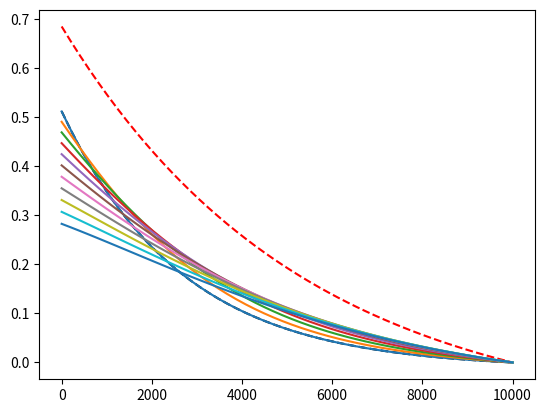
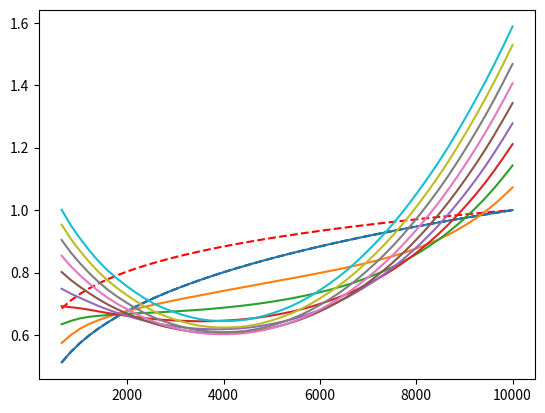

These charts were generated, in order, by the following Python code:
#!/usr/bin/env python3
# -*- coding: utf-8 -*-
"""
Created on Fri May 12 19:35:44 2023

[redacted]
"""
import numpy as np
import matplotlib.pyplot as plt
from scipy import integrate

from scipy.special import jv
from scipy.special import yv
from scipy.optimize import root

Q = 150  # m/s^3
A = 2000 # m^2
k = 400
kappa = k
R = 10000
L = 10000

D = 1

pi = np.pi

a = A/(pi*D)

def ssx(x):
    pwr = Q/(kappa*pi*D)
    d1 = 1/(R**pwr -a**pwr*np.exp(-Q*L/(k*A)))
    c1 = d1*a**pwr
    c2 = -np.exp(-Q*L/(k*A))*c1
    return c1 * np.exp(-Q*x/(k*A)) + c2

def ssr(r):
    pwr = Q/(kappa*pi*D)
    d1 = 1/(R**pwr -a**pwr*np.exp(-Q*L/(k*A)))
    d2 = 1-d1*R**pwr
    return d1*r**pwr + d2

def ssx0(x):
    pwr = 2*Q/(kappa*pi*D)
    d1 = 1/(R**pwr -a**pwr*np.exp(-2*Q*L/(k*A)))
    c1 = d1*a**pwr
    c2 = -np.exp(-2*Q*L/(k*A))*c1
    return c1 * np.exp(-2*Q*x/(k*A)) + c2

def ssr0(r):
    pwr = 2*Q/(kappa*pi*D)
    d1 = 1/(R**pwr -a**pwr*np.exp(-2*Q*L/(k*A)))
    d2 = 1-d1*R**pwr
    return d1*r**pwr + d2


order = Q/(2*kappa*pi)

def phi_r(r,par):
    return (r)**(order)*jv(order, np.sqrt(par[0]/kappa)*(r)) + par[1]*(r)**(order)*yv(order, np.sqrt(par[0]/kappa)*(r))

def phi_r_prime0(r,par):
    c = order
    w = np.sqrt(par[0]/kappa)
    d = par[1]
    
    T1 = d*w*r*yv(c-1, w*r)
    T2 = 2*c*d*yv(c, w*r)
    T3 = -d*w*r*yv(c+1,w*r)
    T4 = w*r*jv(c-1,w*r)
    T5 = 2*c*jv(c,w*r)
    T6 = -w*r*jv(c+1,w*r)
    return 0.5*r**(c-1)*(T1+T2+T3+T4+T5+T6)

def phi_r_dprime0(r,par):
    c = order
    w = np.sqrt(par[0]/kappa)
    d = par[1]
    
    T11 = (c**2+c-w**2*r**2)*yv(c, w*r)/(w**2*r**2)
    T12 = yv(c-1,w*r)/(w*r)
    T1 = d*w**2*r**c*(T11 - T12)
    
    T21 = (c**2+c-w**2*r**2)*jv(c, w*r)/(w**2*r**2)
    T22 = jv(c-1,w*r)/(w*r)
    T2 = w**2*r**c*(T21-T22)
    
    T3 = (c-1)*c*d*r**(c-2)*yv(c,w*r) + c*d*w*r**(c-1)*(yv(c-1,w*r) - yv(c+1,w*r))
    T4 = (c-1)*c*r**(c-2)*jv(c,w*r) + c*w*r**(c-1)*(jv(c-1,w*r) - jv(c+1,w*r))
    return (T1+T2+T3+T4)

good_roots_r = np.array([[3.94030436e-05,7.61848195e-01], #n=0
                          [1.71476791e-04,1.36154281e+00], #n=1
                          [3.94842613e-04,2.49685017e+00], #n=2
                          [7.08883157e-04,6.97900847e+00], #n=3
                          [1.11333787e-03,-1.12220582e+01], #n=4
                          [1.60807412e-03,-3.06309775e+00], #n=5
                          [2.19302e-03,-1.67100131e+00], #n=6
                          [2.86812e-03,-1.05017646e+00], #n=7
                          [3.63335e-03,-0.66912985e+00], #n=8
                          [4.4887e-03,-0.38862351e+00], #n=9
                          [5.43415e-03,-0.15366476e+00], #n=10
                          [6.46968e-03,0.065137e+00], #n=11
                          [7.5953e-03,0.2897497e+00], #n=12
                          [8.81099e-03,0.54445193e+00], #n=13
                          [1.011676e-02,0.86784664e+00], #n=14
                          [1.15126e-02,1.34271697e+00], #n=15
                          [1.29985e-02,2.21252377e+00], #n=16
                          [1.457447e-02,4.71344792e+00], #n=17
                          [1.62405098e-02,-2.61426615e+02], #n=18
                          [1.799661e-02,-4.44488786e+00]]) #n=20

N_r = 19
N_x = 19

#We now count from n=0 for simplicity and to add confusion :)

def phi_r_n(r,n):
    if n == 0:
        return ssr(r)
    return phi_r(r, good_roots_r[n-1])

def labda_r_n(n):
    if n == 0:
        return 0
    return good_roots_r[n-1][0]

def phi_r_prime(r,n):
    if n==0:
        return None
    return phi_r_prime0(r, good_roots_r[n-1])

def phi_r_dprime(r,n):
    if n==0:
        return None
    return phi_r_dprime0(r, good_roots_r[n-1])


def phi_x_n(x,n):
    if n==0:
        return ssx(x)
    return np.exp(-Q/(2*k*A)*x)*np.sin(n*pi*x/L)

def labda_x_n(n):
    if n == 0:
        return 0
    return (Q/A)**2/(4*k) + k*(n*pi/L)**2

def phi_x_prime(x,n):
    if n==0:
        return None
    return n*pi/L

def phi_x_dprime(x,n):
    if n==0: return 0
    return -2*n*pi/L*(-Q)/(2*k*A)

def inner_x(n,m):
    return integrate.quad(lambda x: phi_x_n(x,m)*phi_x_n(x,n), 0, L)[0]

def inner_r(n,m):
    return integrate.quad(lambda r: phi_r_n(r,m)*phi_r_n(r,n), a, R)[0]

G_x = np.array([[inner_x(n,m) for n in range(N_x)] for m in range(N_x)])
G_r = np.array([[inner_r(n,m) for n in range(N_r)] for m in range(N_r)])

labda_x = np.array([labda_x_n(n) for n in range(N_x)])
labda_r = np.array([labda_r_n(n) for n in range(N_r)])

inv_x = np.linalg.inv(G_x)
inv_r = np.linalg.inv(G_r)

f0 = ssx0(0)
ff = ssx(0)

tc = 1.4533828021114656e-05
def f(t):
    return ff + (f0 -ff)*np.exp(-tc*t)

def g(t):
    return -tc*(f0 -ff)*np.exp(-tc*t)

I0 = [sum([inv_x[n,j]*integrate.quad(lambda x: (ssx0(x)-f0*(1-x/L))*phi_x_n(x,j), 0, L)[0] for j in range(N_x)]) for n in range(N_x)]
I1 = [sum([inv_x[n,j]*integrate.quad(lambda x: (1-x/L)*phi_x_n(x,j), 0, L)[0] for j in range(N_x)]) for n in range(N_x)]
I2 = [sum([inv_x[n,j]*integrate.quad(lambda x: (-Q/(A*L))*phi_x_n(x,j), 0, L)[0] for j in range(N_x)]) for n in range(N_x)]

P0 = [sum([inv_r[n,j]*integrate.quad(lambda r: (ssr0(r)-(f0-1)*r/(a-R)-(R*f0-a)/(R-a))*phi_r_n(r,j), a, R)[0] for j in range(N_r)]) for n in range(N_r)]
P1 = [sum([inv_r[n,j]*integrate.quad(lambda r: (R-r)/(R-a)*phi_r_n(r,j), a, R)[0] for j in range(N_r)]) for n in range(N_r)]
P2 = [sum([inv_r[n,j]*integrate.quad(lambda r: -1/(a-R)*(kappa-Q/(pi*D))/r*phi_r_n(r,j), a, R)[0] for j in range(N_r)]) for n in range(N_r)]

tempix1 = np.array([I0[n] + f0*I1[n] for n in range(N_x)])
tempix2 = np.array([-I1[n] for n in range(N_x)])
tempix3 = np.array([labda_x[n]*I1[n]+I2[n] for n in range(N_x)])

tempir0 = np.array([P2[n]/labda_r[n] for n in range(N_r)])
tempir1 = np.array([P0[n]+f0*P1[n]-P2[n]/labda_r[n] for n in range(N_r)])
tempir2 = np.array([-P1[n] for n in range(N_r)])
tempir3 = np.array([labda_r[n]*P1[n] + P2[n] for n in range(N_r)])


a1 = -A*L/Q
a2 = a*(a-R)/(kappa-Q/(pi*D))

b0 = np.sum([inv_x[0,j] * integrate.quad(lambda x: (ssx0(x))*phi_x_n(x,j), 0, L)[0] for j in range(N_x)])
b1 = np.sum([inv_x[0,j] * integrate.quad(lambda x: -Q/A*(x-L)*phi_x_n(x,j), 0, L)[0] for j in range(N_x)])
b3 = np.sum([inv_x[0,j] * integrate.quad(lambda x: phi_x_n(x,j), 0, L)[0] for j in range(N_x)])

c0 = np.sum([inv_r[0,j] * integrate.quad(lambda r: (ssr0(r))*phi_r_n(r,j), a, R)[0] for j in range(N_r)])
c1 = np.sum([inv_r[0,j] * integrate.quad(lambda r: a/(kappa-Q/(pi*D))*(R-r)*phi_r_n(r,j), a, R)[0] for j in range(N_r)])
c3 = np.sum([inv_r[0,j] * integrate.quad(lambda r: a/r*phi_r_n(r,j), a, R)[0] for j in range(N_r)])

alpha = b3 + b1 - c3 - c1
beta = b1 - c1 + a1 - a2
print(alpha/beta)

bb0 = np.sum([inv_x[0,j] * integrate.quad(lambda x: (ssx0(x)-f(0)*(1-x/L))*phi_x_n(x,j), 0, L)[0] for j in range(N_x)])
bb1 = np.sum([inv_x[0,j] * integrate.quad(lambda x: (1-x/L)*phi_x_n(x,j), 0, L)[0] for j in range(N_x)])
bb3 = np.sum([inv_x[0,j] * integrate.quad(lambda x: Q/(A*L)*phi_x_n(x,j), 0, L)[0] for j in range(N_x)])

cc0 = np.sum([inv_r[0,j] * integrate.quad(lambda r: (ssr0(r)-(f(0)-1)/(a-R)*r-(R*f(0)-a)/(R-a))*phi_r_n(r,j), a, R)[0] for j in range(N_r)])
cc1 = np.sum([inv_r[0,j] * integrate.quad(lambda r: (R-r)/(R-a)*phi_r_n(r,j), a, R)[0] for j in range(N_r)])
cc3 = np.sum([inv_r[0,j] * integrate.quad(lambda r: 1/r*(kappa-Q/(pi*D))*phi_r_n(r,j), a, R)[0] for j in range(N_r)])

t = np.linspace(0,1e5,20)
x = np.linspace(0,L,50)
r = np.linspace(a,R,50)

Tx = np.zeros((len(t), N_x))
Tr = np.zeros((len(t), N_r))

for i in range(len(t)):
    ti = t[i]
    T1 = np.exp(-labda_x*ti) * tempix1
    T2 = f(ti)*tempix2
    T3 = np.exp(-labda_x*ti) * integrate.quad_vec(lambda tau: np.exp(labda_x*tau)*f(tau), 0, ti)[0] * tempix3
    Tx[i,:] = T1 + T2 + T3
    Tx[i,0] = bb0 - bb1*(f(ti)-f(0)) - bb3*integrate.quad(lambda tau: f(tau), 0, ti)[0]
    
for i in range(len(t)):
    ti = t[i]
    T1 = np.exp(-labda_r*ti) * tempir1
    T2 = f(ti)*tempir2
    T3 = np.exp(-labda_r*ti) * integrate.quad_vec(lambda tau: np.exp(labda_r*tau)*f(tau), 0, ti)[0] * tempir3
    Tr[i,:] = tempir0 + T1 + T2 + T3
    Tr[i,0] = cc0 + cc1*(f(ti)-f(0)) + cc3*integrate.quad(lambda tau: (f(tau)-1)/(a-R), 0, ti)[0]
    
    
def ksi(x,t):
    return f(t)*(1-x/L)

def psi(r,t):
    return (f(t)-1)*r/(a-R)+(R*f(t)-a)/(R-a)

KSI = np.zeros((len(t), len(x)))
PSI = np.zeros((len(t), len(r)))
for i in range(len(t)):
    for j in range(len(x)):
        KSI[i,j] = ksi(x[j], t[i])

for i in range(len(t)):
    for j in range(len(r)):
        PSI[i,j] = psi(r[j], t[i])
    
solx = Tx @ np.array([phi_x_n(x,n) for n in range(N_x)]) + KSI
solr = Tr @ np.array([phi_r_n(r,n) for n in range(N_r)]) + PSI

plt.figure()
plt.plot(x,ssx0(x), 'k--')
plt.plot(x,ssx(x), 'r--')
for i in range(len(t)):
    plt.plot(x, solx[i])
plt.show()


plt.figure()
plt.plot(r,ssr0(r), 'k--')
plt.plot(r,ssr(r), 'r--')
for i in range(len(t)):
    plt.plot(r, solr[i])
plt.show()

